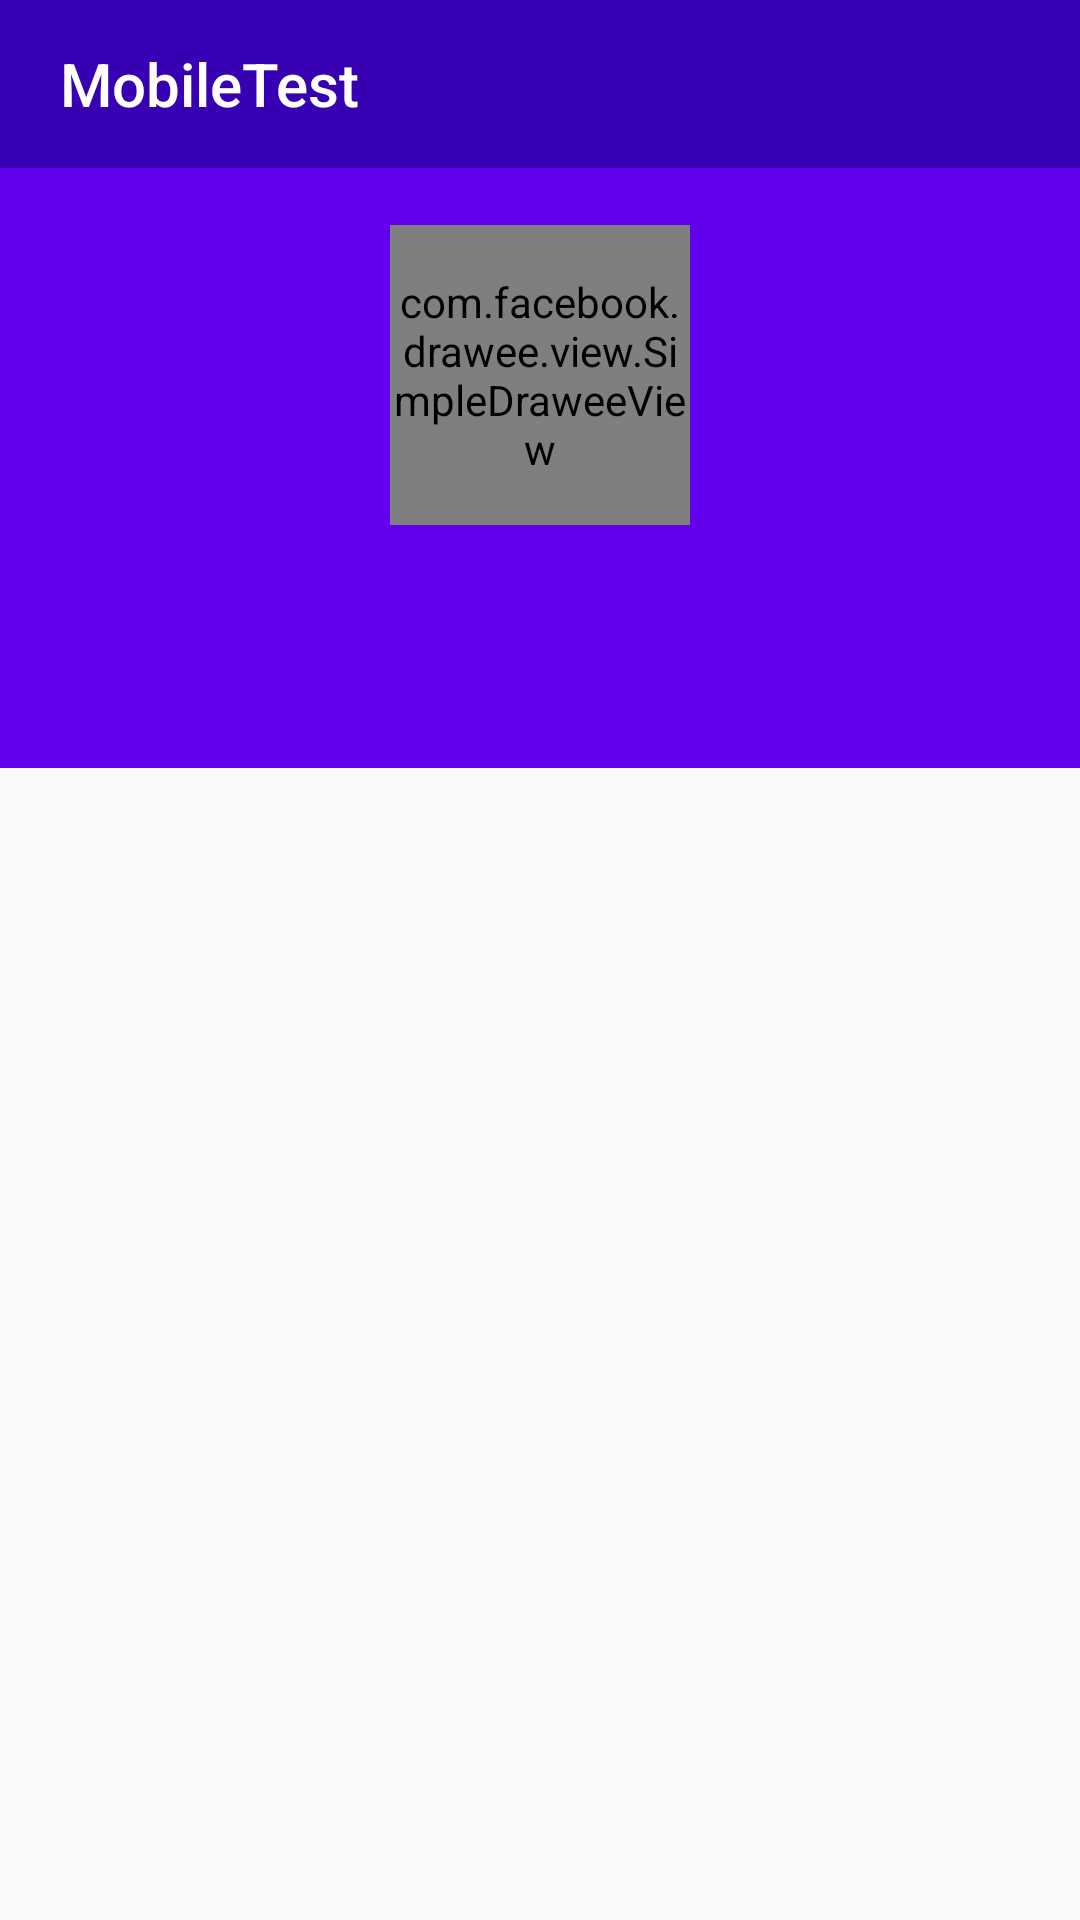

Layout XML and referenced resources for this Android screen:
<!-- AndroidManifest.xml: application theme AppTheme -->
<!-- res/layout/activity_details_reddist.xml -->
<?xml version="1.0" encoding="utf-8"?>
<RelativeLayout
    xmlns:android="http://schemas.android.com/apk/res/android"
    xmlns:tools="http://schemas.android.com/tools"
    android:layout_width="match_parent"
    android:layout_height="match_parent"
    tools:context=".DetailsReddist">

    <android.support.v7.widget.Toolbar
        android:id="@+id/toolbar_details"
        xmlns:android="http://schemas.android.com/apk/res/android"
        xmlns:app="http://schemas.android.com/apk/res-auto"
        android:layout_width="match_parent"
        android:layout_height="wrap_content"
        android:minHeight="?attr/actionBarSize"
        app:titleMarginStart="20dp"
        app:theme="@style/ToolbarColoredBackArrow"
        app:title="@string/app_name"
        app:titleTextColor="@android:color/white"
        android:background="@color/colorPrimaryDark"/>

    <TextView
        android:layout_width="wrap_content"
        android:layout_height="wrap_content"
        android:textAppearance="?android:attr/textAppearanceMedium"
        android:text=""
        android:gravity="center"
        android:id="@+id/DescriptionHtmlReddit"
        android:scrollbars="vertical"
        android:layout_alignParentLeft="true"
        android:layout_alignParentStart="true"
        android:layout_alignParentBottom="true"
        android:layout_alignParentRight="true"
        android:layout_alignParentEnd="true"
        android:layout_below="@+id/relativeLayout"/>

    <RelativeLayout
        android:background="@color/colorPrimary"
        android:layout_width="match_parent"
        android:layout_height="200dp"
        android:layout_alignParentLeft="true"
        android:layout_alignParentStart="true"
        android:id="@+id/relativeLayout"
        android:layout_below="@+id/toolbar_details">

        <TextView
            android:layout_width="wrap_content"
            android:layout_height="60dp"
            android:textAppearance="?android:attr/textAppearanceLarge"
            android:text=""
            android:gravity="center"
            android:textColor="@android:color/white"
            android:id="@+id/DetailRedditName"
            android:layout_alignParentRight="true"
            android:layout_alignParentEnd="true"
            android:layout_alignParentBottom="true"
            android:layout_alignParentLeft="true"
            android:layout_alignParentStart="true"
            android:layout_below="@+id/ImageRedditDetails"/>

        <com.facebook.drawee.view.SimpleDraweeView
            xmlns:fresco="http://schemas.android.com/apk/res-auto"
            android:layout_width="100dp"
            android:layout_height="100dp"
            fresco:roundAsCircle="true"
            fresco:fadeDuration="300"
            fresco:retryImageScaleType="centerCrop"
            fresco:roundedCornerRadius="3dp"
            fresco:roundingBorderWidth="2dp"
            fresco:failureImageScaleType="centerCrop"
            fresco:progressBarImage="@mipmap/ic_placeholder"
            fresco:failureImage="@mipmap/ic_placeholder"
            fresco:roundingBorderColor="@android:color/white"
            fresco:placeholderImage="@mipmap/ic_placeholder"
            fresco:placeholderImageScaleType="fitCenter"
            fresco:progressBarImageScaleType="centerInside"
            android:id="@+id/ImageRedditDetails"
            android:layout_alignParentTop="true"
            android:layout_centerHorizontal="true"
            android:layout_marginTop="19dp" />

    </RelativeLayout>
</RelativeLayout>
<!-- resources referenced by this layout -->
<resources>
  <string name="app_name">MobileTest</string>
  <style name="ToolbarColoredBackArrow" parent="AppTheme">
          <item name="android:textColorSecondary">@android:color/white</item>
      </style>
  <style name="AppTheme" parent="Theme.AppCompat.Light.NoActionBar">
          
          <item name="colorPrimary">@color/colorPrimary</item>
          <item name="colorPrimaryDark">@color/colorPrimaryDark</item>
      </style>
  <!-- not gathered from this repository: default colours our renderer supplied (Android Studio template values) -->
  <color name="colorPrimary">#FF6200EE</color>
  <color name="colorPrimaryDark">#FF3700B3</color>
</resources>
